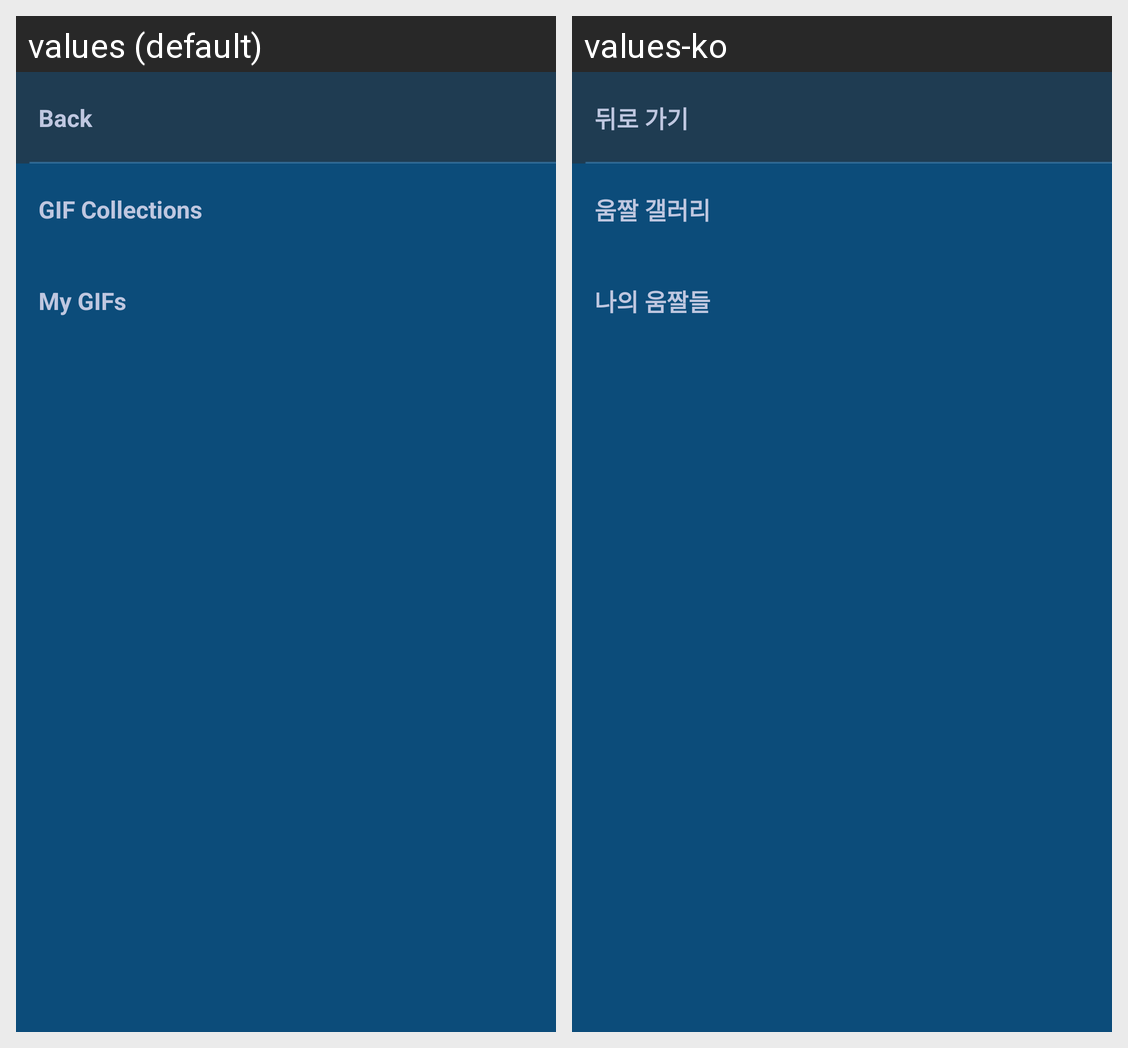

This grid shows one Android layout under two languages. Give, for every string resource on the screen, its name, the default text and each shown locale's text.
Android screen res/layout/fragment_sub_menu_gifs.xml rendered under 2 locales, left to right: values (default), values-ko. Device: Nexus 5 (rendered at 1080×1920; each locale shown at half size, 540×960, under a caption strip naming it); theme YunaTubeTheme.
Strings drawn on this screen, with the default value and each locale's value (text and hints the layout hard-codes, and strings that could not be matched under every locale, appear in the picture but are not listed):

back
  values: Back
  values-ko: 뒤로 가기

submenu_gifs
  values: GIF Collections
  values-ko: 움짤 갤러리

submenu_gifs_my
  values: My GIFs
  values-ko: 나의 움짤들
